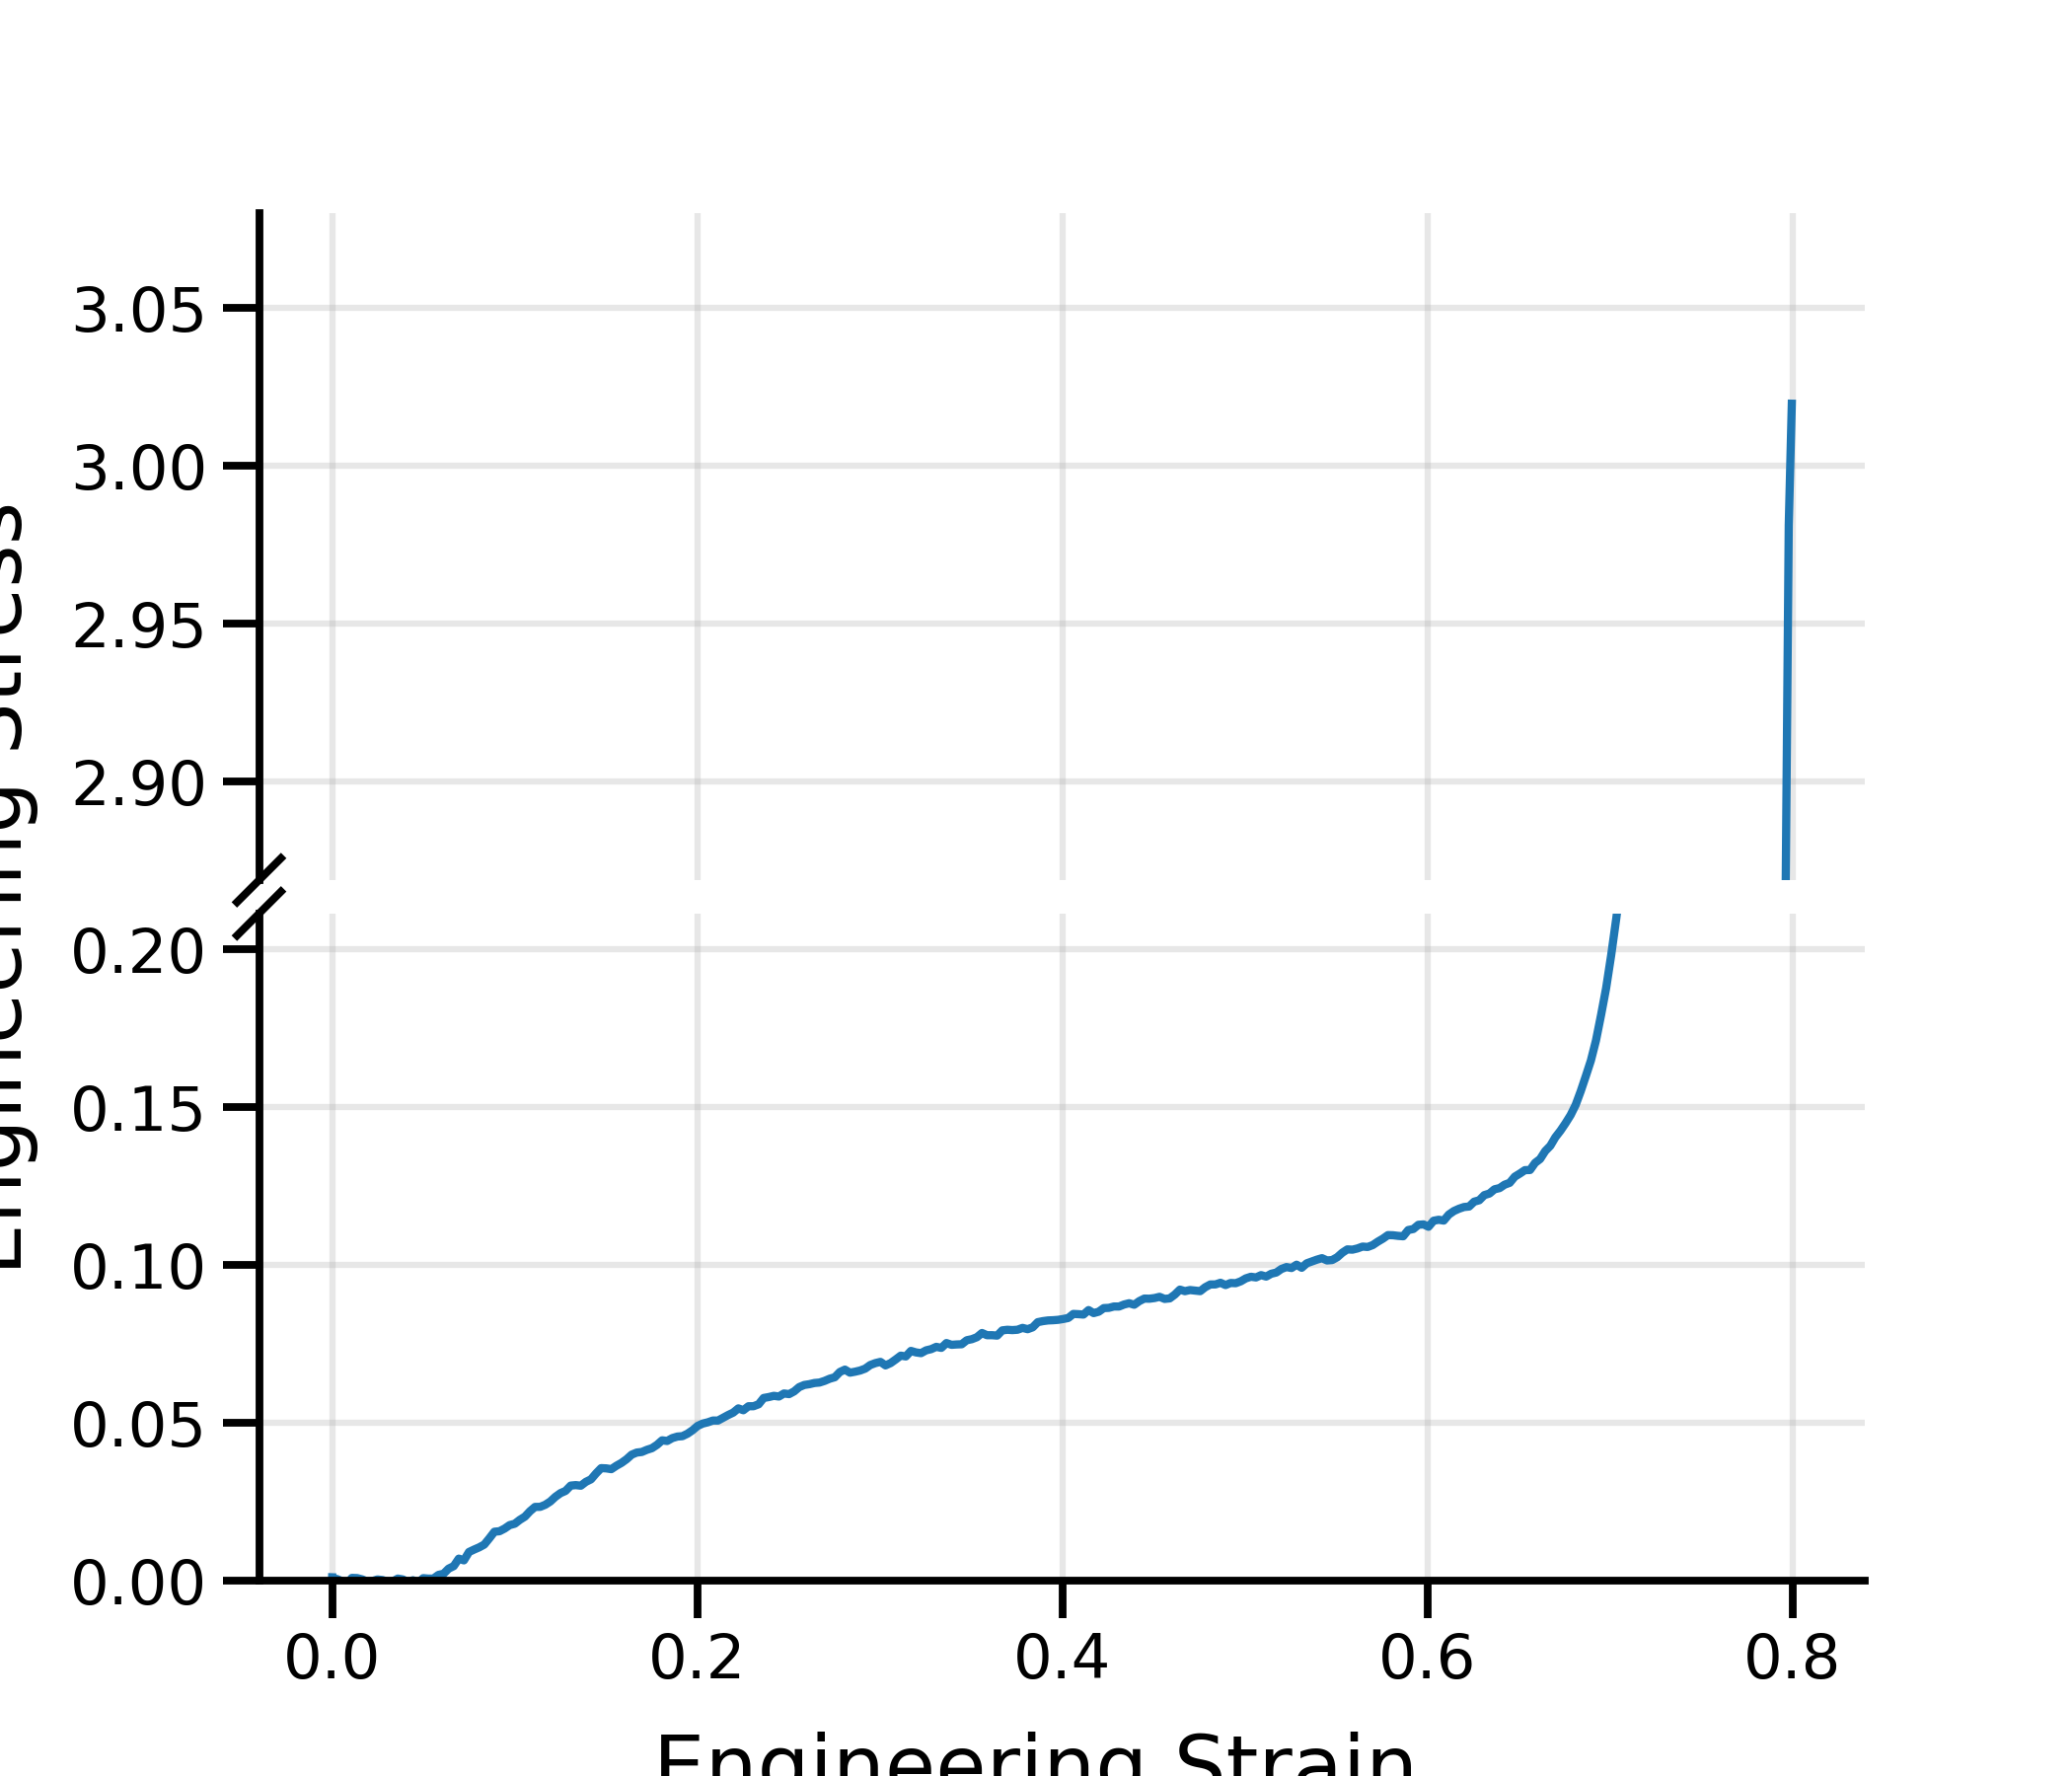

Source data for this figure (header and first rows):
CycleCount, AxialDisplacement_mm, AxialForce_N, strain, stress_MPa, stress_MPa_mag
5, 0.003684, -3.821, -6.139278336074e-05, -0.001061, 0.001061
5, 0.008017, -0.03265, -0.0001336, -9.068268247776556e-06, 9.068268247776556e-06
5, -0.1449, -1.979, 0.002416, -0.0005498, 0.0005498
5, -0.3122, 0.4548, 0.005203, 0.0001263, -0.0001263
5, -0.4802, 3.705, 0.008004, 0.001029, -0.001029
5, -0.6469, -3.155, 0.01078, -0.0008763, 0.0008763
5, -0.8153, -2.93, 0.01359, -0.0008138, 0.0008138
5, -0.9831, -1.454, 0.01638, -0.000404, 0.000404
5, -1.149, 1.001, 0.01915, 0.000278, -0.000278
5, -1.317, 0.5112, 0.02195, 0.000142, -0.000142
5, -1.485, -1.343, 0.02475, -0.0003732, 0.0003732
5, -1.651, -0.694, 0.02752, -0.0001928, 0.0001928
5, -1.82, 1.114, 0.03034, 0.0003094, -0.0003094
5, -1.988, 0.8798, 0.03313, 0.0002444, -0.0002444
5, -2.155, -2.342, 0.03591, -0.0006505, 0.0006505
5, -2.32, -1.387, 0.03867, -0.0003853, 0.0003853
5, -2.488, 1.658, 0.04146, 0.0004604, -0.0004604
5, -2.655, -0.4875, 0.04424, -0.0001354, 0.0001354
5, -2.823, 2.474, 0.04705, 0.0006872, -0.0006872
5, -2.99, -2.842, 0.04984, -0.0007894, 0.0007894
5, -3.158, -2.337, 0.05263, -0.0006493, 0.0006493
5, -3.325, -2.324, 0.05541, -0.0006455, 0.0006455
5, -3.492, -6.555, 0.0582, -0.001821, 0.001821
5, -3.659, -7.883, 0.06098, -0.00219, 0.00219
5, -3.827, -13.71, 0.06378, -0.003807, 0.003807
5, -3.994, -16.57, 0.06656, -0.004603, 0.004603
5, -4.161, -25.11, 0.06934, -0.006975, 0.006975
5, -4.328, -23.1, 0.07213, -0.006417, 0.006417
5, -4.496, -32.68, 0.07493, -0.009078, 0.009078
5, -4.662, -35.43, 0.0777, -0.009842, 0.009842
5, -4.829, -37.95, 0.08049, -0.01054, 0.01054
5, -4.997, -41.12, 0.08328, -0.01142, 0.01142
5, -5.165, -48.28, 0.08608, -0.01341, 0.01341
5, -5.331, -55.8, 0.08886, -0.0155, 0.0155
5, -5.498, -56.35, 0.09163, -0.01565, 0.01565
5, -5.665, -59.36, 0.09442, -0.01649, 0.01649
5, -5.831, -63.32, 0.09719, -0.01759, 0.01759
5, -6.001, -64.93, 0.1, -0.01804, 0.01804
5, -6.165, -69.32, 0.1028, -0.01926, 0.01926
5, -6.333, -73.01, 0.1056, -0.02028, 0.02028
5, -6.501, -79.2, 0.1083, -0.022, 0.022
5, -6.667, -84.1, 0.1111, -0.02336, 0.02336
5, -6.836, -84.18, 0.1139, -0.02338, 0.02338
5, -7.002, -86.55, 0.1167, -0.02404, 0.02404
5, -7.169, -90.31, 0.1195, -0.02509, 0.02509
5, -7.336, -95.66, 0.1223, -0.02657, 0.02657
5, -7.504, -99.84, 0.1251, -0.02773, 0.02773
5, -7.67, -102.4, 0.1278, -0.02843, 0.02843
5, -7.839, -108.4, 0.1306, -0.03011, 0.03011
5, -8.004, -109, 0.1334, -0.03027, 0.03027
5, -8.172, -108.3, 0.1362, -0.03008, 0.03008
5, -8.339, -112.7, 0.139, -0.03131, 0.03131
5, -8.505, -115.6, 0.1418, -0.0321, 0.0321
5, -8.673, -122.3, 0.1445, -0.03398, 0.03398
5, -8.84, -128.3, 0.1473, -0.03565, 0.03565
5, -9.006, -128.1, 0.1501, -0.03558, 0.03558
5, -9.174, -127.2, 0.1529, -0.03532, 0.03532
5, -9.342, -131.1, 0.1557, -0.0364, 0.0364
5, -9.508, -134.3, 0.1585, -0.03731, 0.03731
5, -9.675, -138.5, 0.1612, -0.03846, 0.03846
... 230 more rows
